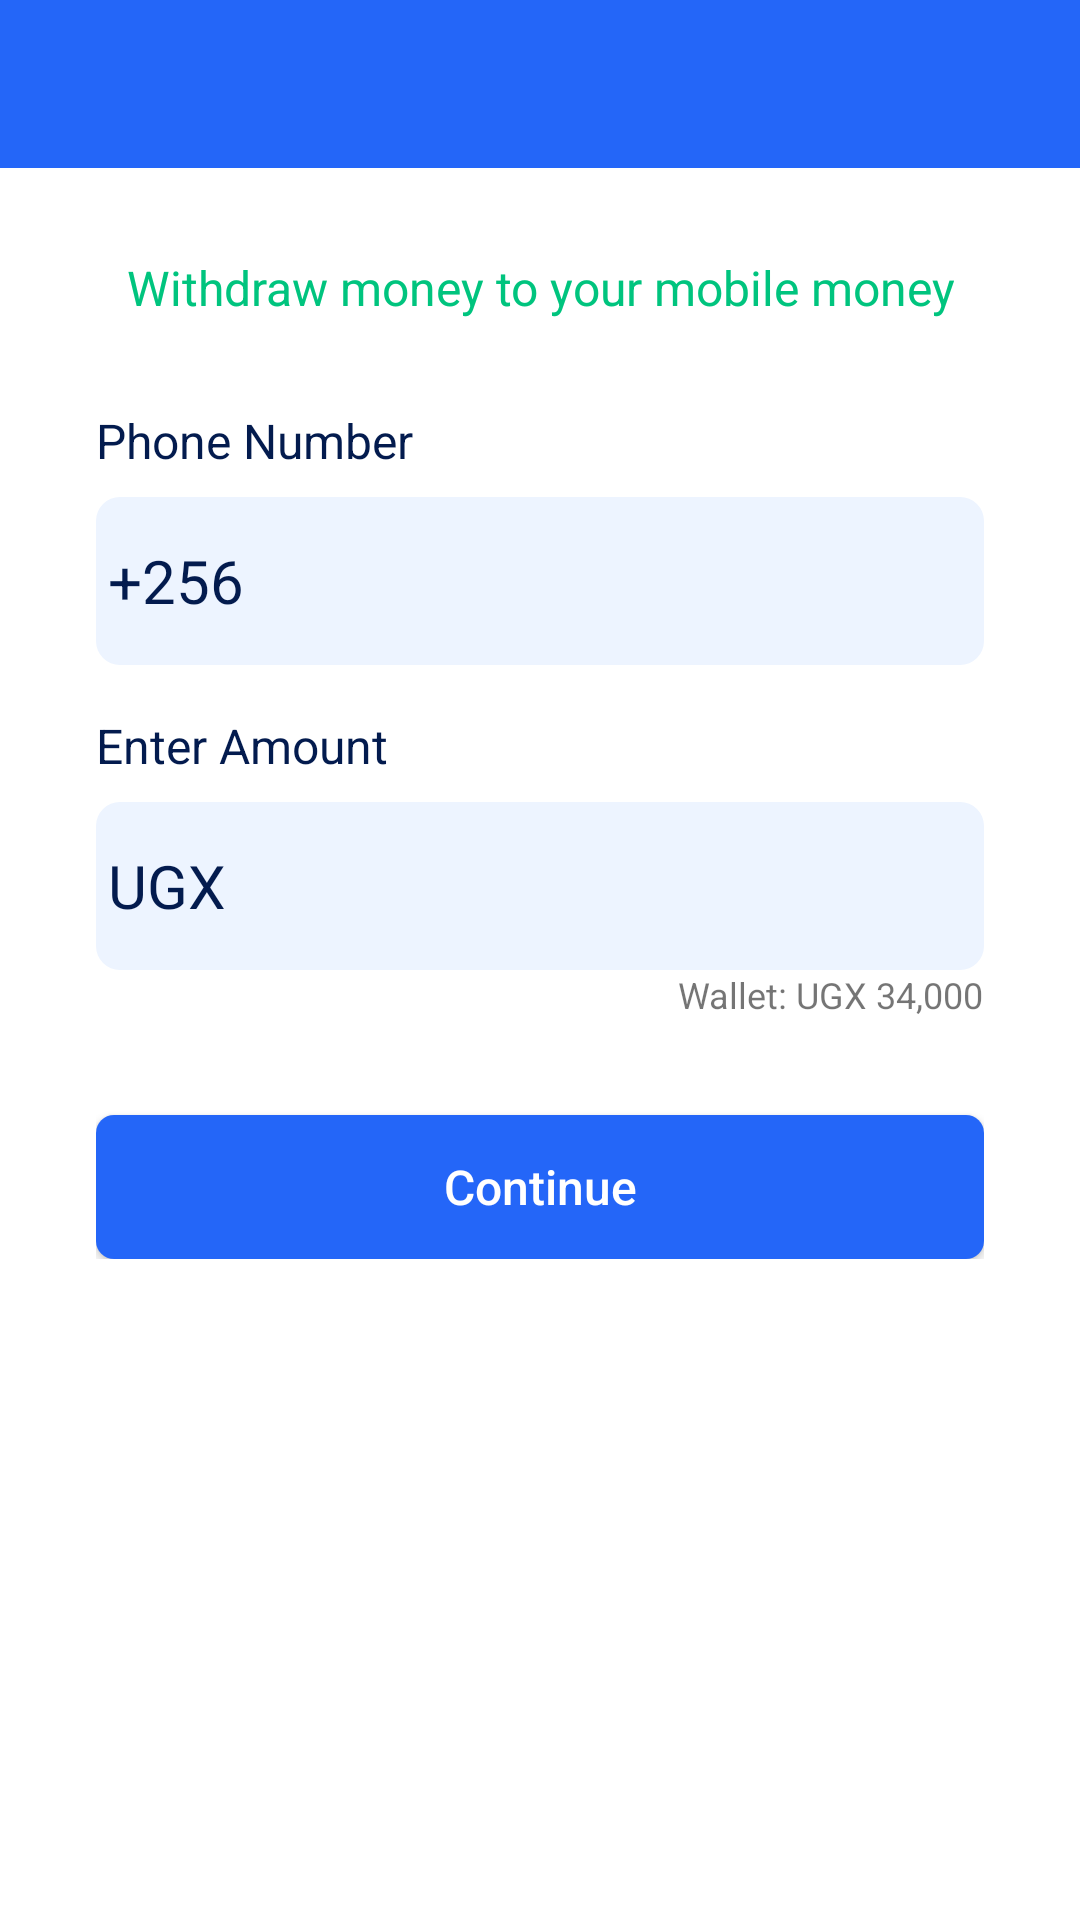

This screen was rendered from an Android layout file. Write that file and the resources it references.
<!-- AndroidManifest.xml: activity theme AppTheme.NoActionBar -->
<!-- res/layout/activity_withdraw.xml -->
<?xml version="1.0" encoding="utf-8"?>
<LinearLayout xmlns:android="http://schemas.android.com/apk/res/android"
    xmlns:app="http://schemas.android.com/apk/res-auto"
    xmlns:tools="http://schemas.android.com/tools"
    android:layout_width="match_parent"
    android:orientation="vertical"
    android:background="@color/white"
    android:layout_height="match_parent"
    tools:context=".DepositActivity">

    <com.google.android.material.appbar.AppBarLayout
        android:layout_width="match_parent"
        android:layout_height="wrap_content"
        app:elevation="@dimen/toolbar_elevation"
        android:theme="@style/AppTheme.AppBarOverlay">

        <androidx.appcompat.widget.Toolbar
            android:id="@+id/toolbar"
            android:layout_width="match_parent"
            android:layout_height="?attr/actionBarSize"
            android:background="?attr/colorPrimary"
            app:popupTheme="@style/AppTheme.PopupOverlay" />

    </com.google.android.material.appbar.AppBarLayout>

    <LinearLayout
        android:layout_width="match_parent"
        android:layout_height="48dp"
        android:background="@color/white"
        android:gravity="center_horizontal"
        android:orientation="horizontal"
        android:layout_marginTop="@dimen/main_margin"
        android:layout_marginBottom="@dimen/main_margin"
        android:layout_marginRight="@dimen/main_margin"
        android:layout_marginLeft="@dimen/main_margin">

        <TextView
            android:id="@+id/to_text_view"
            android:layout_gravity="center"
            android:layout_width="wrap_content"
            android:layout_height="wrap_content"
            android:text="Withdraw money to your mobile money"

            android:textSize="@dimen/text_medium"
            android:gravity="center"
            android:textColor="@color/colorAccent"/>
    </LinearLayout>

    <androidx.cardview.widget.CardView
        android:layout_width="match_parent"
        android:layout_height="wrap_content"
        app:cardCornerRadius="4dp"
        android:background="@color/colorWhite"
        app:cardElevation="0dp">
        <LinearLayout
            android:layout_width="match_parent"
            android:layout_height="wrap_content"
            android:orientation="vertical"
            android:paddingLeft="32dp"
            android:paddingRight="32dp"
            android:paddingBottom="32dp">



    <TextView
        android:layout_width="wrap_content"
        android:layout_height="wrap_content"
        android:textColor="@color/colorDark"
        android:text="Phone Number"
        fontPath="@string/font_path_bold"
        android:textSize="@dimen/text_medium"/>

            <LinearLayout
                android:layout_width="match_parent"
                android:layout_height="56dp"
                android:padding="4dp"
                android:background="@drawable/bg_edit_text"
                android:layout_marginTop="@dimen/main_margin_half"
                android:orientation="horizontal">
                <TextView
                    android:id="@+id/phone_code_text"
                    android:layout_width="wrap_content"
                    android:layout_height="wrap_content"
                    android:textColor="@color/colorDark"
                    android:text="+256"
                    android:textSize="20sp"
                    android:gravity="center_vertical"
                    android:layout_gravity="center_vertical"/>
                <EditText
                    android:id="@+id/deposit_phone"
                    android:layout_width="match_parent"
                    android:layout_height="48dp"
                    android:inputType="number"
                    android:textSize="20sp"
                    android:gravity="center_vertical"
                    android:layout_gravity="center_vertical"
                    android:background="@null"
                    android:textColor="@color/colorDark"
                    android:layout_marginLeft="4dp"/>

            </LinearLayout>

            <TextView
                android:layout_width="wrap_content"
                android:layout_height="wrap_content"
                android:textColor="@color/colorDark"
                android:layout_marginTop="@dimen/main_margin"
                android:text="Enter Amount"
                fontPath="@string/font_path_bold"
                android:textSize="@dimen/text_medium"/>

            <LinearLayout
                android:layout_width="match_parent"
                android:layout_height="56dp"
                android:background="@drawable/bg_edit_text"
                android:padding="4dp"
                android:layout_marginTop="@dimen/main_margin_half"
                android:orientation="horizontal">
                <TextView
                    android:id="@+id/currency_text"
                    android:layout_width="wrap_content"
                    android:layout_height="wrap_content"
                    android:textColor="@color/colorDark"
                    android:text="UGX"
                    android:textSize="20sp"
                    android:gravity="center_vertical"
                    android:layout_gravity="center_vertical"/>
                <EditText
                    android:id="@+id/deposit_amount"
                    android:layout_width="match_parent"
                    android:layout_height="56dp"
                    android:inputType="number"
                    android:textColor="@color/colorDark"
                    android:textSize="20sp"
                    android:gravity="center_vertical"
                    android:layout_gravity="center_vertical"
                    android:background="@null"
                    android:layout_marginLeft="4dp"/>

            </LinearLayout>
            <TextView
                android:id="@+id/wallet_text"
                android:layout_width="wrap_content"
                android:layout_height="wrap_content"
                android:text="Wallet: UGX 34,000"
                fontPath="@string/font_path_itallic"
                android:textSize="12sp"
                android:layout_gravity="end"/>

    <androidx.appcompat.widget.AppCompatButton
        android:id="@+id/btn_withdraw"
        android:layout_width="fill_parent"
        android:layout_height="@dimen/button_height"
        app:elevation="0dp"
        android:layout_marginTop="32dp"
        style="@style/ButtonStyle"
        android:text="Continue"/>
        </LinearLayout>
    </androidx.cardview.widget.CardView>



</LinearLayout>
<!-- resources referenced by this layout -->
<resources>
  <color name="colorAccent">#00c47e</color>
  <color name="colorDark">#031B4E</color>
  <color name="colorWhite">#ffffff</color>
  <color name="white">#ffffff</color>
  <dimen name="button_height">48dp</dimen>
  <dimen name="main_margin">16dp</dimen>
  <dimen name="main_margin_half">8dp</dimen>
  <dimen name="text_medium">16sp</dimen>
  <dimen name="toolbar_elevation">8dp</dimen>
  <!-- drawable bg_edit_text (drawable) -->
  <?xml version="1.0" encoding="utf-8"?>
  <shape xmlns:android="http://schemas.android.com/apk/res/android" android:shape="rectangle">
  
      <solid
          android:color="@color/screenLight" android:width="3dp"
          />
  
      <corners android:radius="8dp"/>
  
  
  </shape>
  <string name="font_path_bold">fonts/Nunito-Bold.ttf</string>
  <string name="font_path_itallic">fonts/Nunito-Italic.ttf</string>
  <style name="AppTheme.AppBarOverlay" parent="ThemeOverlay.AppCompat.Dark.ActionBar" />
  <style name="AppTheme.PopupOverlay" parent="ThemeOverlay.AppCompat.Light" />
  <style name="ButtonStyle">
          <item name="android:background">@drawable/bg_button</item>
          <item name="android:textSize">16sp</item>
          <item name="android:textColor">@color/colorWhite</item>
          <item name="android:layout_height">40dp</item>
          <item name="android:textAllCaps">false</item>
      </style>
  <style name="AppTheme.NoActionBar">
          <item name="windowActionBar">false</item>
          <item name="windowNoTitle">true</item>
      </style>
  <color name="screenLight">#edf4ff</color>
  <!-- drawable bg_button (drawable) -->
  <?xml version="1.0" encoding="utf-8"?>
  <shape xmlns:android="http://schemas.android.com/apk/res/android" android:shape="rectangle">
  
      <solid
          android:color="@color/colorPrimary" android:width="3dp"
          />
  
      <corners android:radius="6dp"/>
  
  
  </shape>
  <color name="colorPrimary">#2466F8</color>
</resources>
